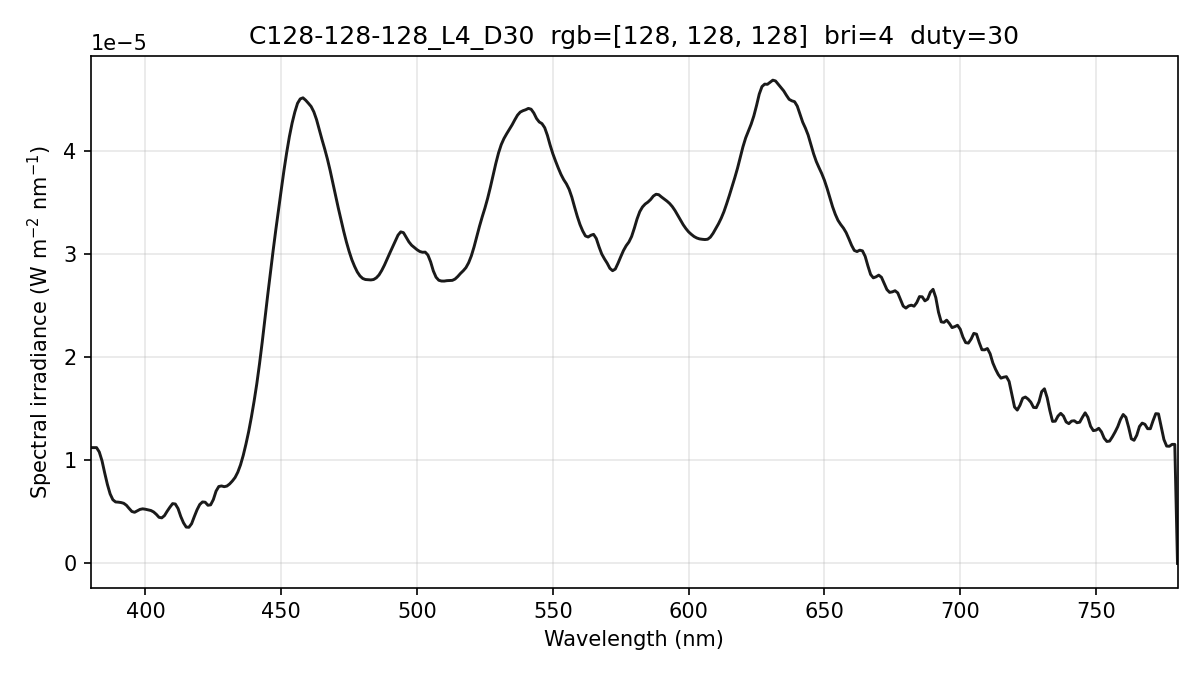

The table this chart was drawn from, first rows:
wavelength_nm, spectral_irradiance_W_m2_nm, spectral_irradiance_std_W_m2_nm, spectral_irradiance_uW_cm2_nm, photon_irradiance_photons_m2_s_nm
380, 1.12199991e-05, 9.81157991e-07, 1.12199991e-03, 2.14634577e+13
381, 1.12199991e-05, 9.81157991e-07, 1.12199991e-03, 2.15199405e+13
382, 1.12199991e-05, 9.81157991e-07, 1.12199991e-03, 2.15764233e+13
383, 1.07972575e-05, 9.69117536e-07, 1.07972575e-03, 2.08178321e+13
384, 9.95361154e-06, 9.51673737e-07, 9.95361154e-04, 1.92413341e+13
385, 8.76090396e-06, 9.13221524e-07, 8.76090396e-04, 1.69798135e+13
386, 7.64187643e-06, 8.55152312e-07, 7.64187643e-04, 1.48494573e+13
387, 6.73327874e-06, 7.54285176e-07, 6.73327874e-04, 1.31177946e+13
388, 6.17152049e-06, 6.19807554e-07, 6.17152049e-04, 1.20544436e+13
389, 5.95660275e-06, 4.64381092e-07, 5.95660275e-04, 1.16646445e+13
390, 5.93645902e-06, 3.21164708e-07, 5.93645902e-04, 1.16550824e+13
391, 5.89898788e-06, 2.29616495e-07, 5.89898788e-04, 1.16112113e+13
392, 5.82559811e-06, 4.15385299e-07, 5.82559811e-04, 1.14960821e+13
393, 5.63228782e-06, 4.99321386e-07, 5.63228782e-04, 1.11429622e+13
394, 5.32290355e-06, 3.65800834e-07, 5.32290355e-04, 1.05576701e+13
395, 5.03227503e-06, 2.01790522e-07, 5.03227503e-04, 1.00065583e+13
396, 4.95447094e-06, 2.83756167e-07, 4.95447094e-04, 9.87678817e+12
397, 5.08949129e-06, 5.30355732e-07, 5.08949129e-04, 1.01715737e+13
398, 5.23522279e-06, 7.19062478e-07, 5.23522279e-04, 1.04891793e+13
399, 5.28921668e-06, 7.47506155e-07, 5.28921668e-04, 1.06239868e+13
400, 5.24843639e-06, 6.30764250e-07, 5.24843639e-04, 1.05684962e+13
401, 5.19258653e-06, 5.49811843e-07, 5.19258653e-04, 1.04821744e+13
402, 5.12752915e-06, 5.29499359e-07, 5.12752915e-04, 1.03766569e+13
403, 4.98881470e-06, 5.42151197e-07, 4.98881470e-04, 1.01210527e+13
404, 4.75735186e-06, 5.10315820e-07, 4.75735186e-04, 9.67542179e+12
405, 4.46616207e-06, 4.34489206e-07, 4.46616207e-04, 9.10568808e+12
406, 4.41563673e-06, 3.77663318e-07, 4.41563673e-04, 9.02490499e+12
407, 4.63103798e-06, 3.58255095e-07, 4.63103798e-04, 9.48846630e+12
408, 5.05857977e-06, 3.51503749e-07, 5.05857977e-04, 1.03899159e+13
409, 5.44610154e-06, 3.67587165e-07, 5.44610154e-04, 1.12132708e+13
410, 5.79360360e-06, 6.37255108e-07, 5.79360360e-04, 1.19579271e+13
411, 5.75648559e-06, 8.20852057e-07, 5.75648559e-04, 1.19102948e+13
412, 5.32115313e-06, 7.30261306e-07, 5.32115313e-04, 1.10363697e+13
413, 4.54958715e-06, 3.67792429e-07, 4.54958715e-04, 9.45900179e+12
414, 3.93865180e-06, 1.19139220e-07, 3.93865180e-04, 8.20863976e+12
415, 3.52119522e-06, 4.17688642e-07, 3.52119522e-04, 7.35633449e+12
416, 3.50180392e-06, 6.14316355e-07, 3.50180392e-04, 7.33345149e+12
417, 3.84895969e-06, 5.21102879e-07, 3.84895969e-04, 8.07983860e+12
418, 4.54326828e-06, 2.78901024e-07, 4.54326828e-04, 9.56022101e+12
419, 5.19730011e-06, 3.42815770e-07, 5.19730011e-04, 1.09626383e+13
420, 5.71107368e-06, 4.17583686e-07, 5.71107368e-04, 1.20750885e+13
421, 5.95508547e-06, 5.33838251e-07, 5.95508547e-04, 1.26209882e+13
422, 5.93008427e-06, 5.33941781e-07, 5.93008427e-04, 1.25978544e+13
423, 5.63607039e-06, 3.59182092e-07, 5.63607039e-04, 1.20016247e+13
424, 5.67652332e-06, 2.07688880e-07, 5.67652332e-04, 1.21163428e+13
425, 6.18420510e-06, 1.49100453e-07, 6.18420510e-04, 1.32311040e+13
426, 7.00500763e-06, 1.76725353e-07, 7.00500763e-04, 1.50224746e+13
427, 7.44986146e-06, 2.07694291e-07, 7.44986146e-04, 1.60139821e+13
428, 7.50611909e-06, 2.49266028e-07, 7.50611909e-04, 1.61726984e+13
429, 7.43568301e-06, 2.66062487e-07, 7.43568301e-04, 1.60583688e+13
430, 7.49598847e-06, 2.22343157e-07, 7.49598847e-04, 1.62263423e+13
431, 7.70126516e-06, 1.58526429e-07, 7.70126516e-04, 1.67094677e+13
432, 7.98490674e-06, 1.44105916e-07, 7.98490674e-04, 1.73650830e+13
433, 8.32396746e-06, 1.54985597e-07, 8.32396746e-04, 1.81443551e+13
434, 8.83825465e-06, 2.69396945e-07, 8.83825465e-04, 1.93098770e+13
435, 9.54586515e-06, 4.34309810e-07, 9.54586515e-04, 2.09039241e+13
436, 1.04628094e-05, 6.49268933e-07, 1.04628094e-03, 2.29645568e+13
437, 1.15565046e-05, 7.15218464e-07, 1.15565046e-03, 2.54232578e+13
438, 1.27676660e-05, 6.00202836e-07, 1.27676660e-03, 2.81519766e+13
439, 1.41657023e-05, 4.24210389e-07, 1.41657023e-03, 3.13058787e+13
... 341 more rows
